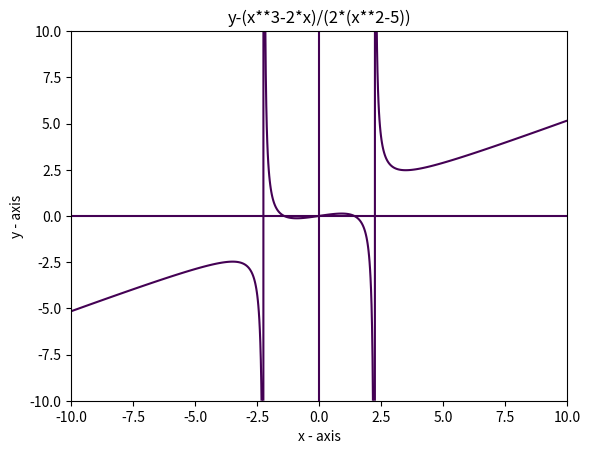

Here is the Python script that generated this plot:
import numpy as np
import matplotlib.pyplot as plt
fig, ax = plt.subplots()

y, x = np.ogrid[-10:10:1000j, -10:10:1000j]
plt.contour(
    x.ravel(), y.ravel(), y-0*x, [0])#x-axis
plt.contour(
    x.ravel(), y.ravel(), x-0*y, [0])#y-axis
plt.contour(
    x.ravel(), y.ravel(), y-(x**3-2*x)/(2*(x**2-5)), [0])#actual expression

plt.xlabel('x - axis')
plt.ylabel('y - axis')

plt.title('y-(x**3-2*x)/(2*(x**2-5))')

plt.show()









